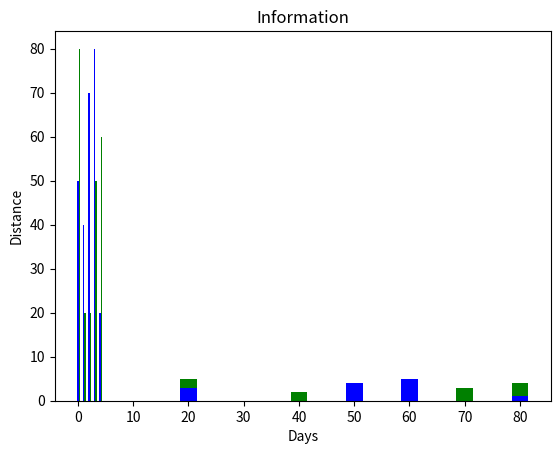

This chart was generated by the following Python code:
import matplotlib.pyplot as plt
x1=[50,40,70,80,20]
y1=[x for x in range(1,6)]
x2=[80,20,20,50,60]
ax=plt.subplot()
ax.bar(x1,y1,color='g',width=3)
ax.bar(x2,y1,color='b',width=3)
plt.title('Information')
plt.xlabel('Days')
plt.ylabel('Distance')
plt.show()

import numpy as np
import matplotlib.pyplot as plt

Car1 = [50,40,70,80,20]
Car2 = [80,20,20,50,60]

X = np.arange(len(Car1))

plt.bar(X + 0.00, Car1, color = 'b', width = 0.25)
plt.bar(X + 0.25, Car2, color = 'g', width = 0.25)

plt.show()
